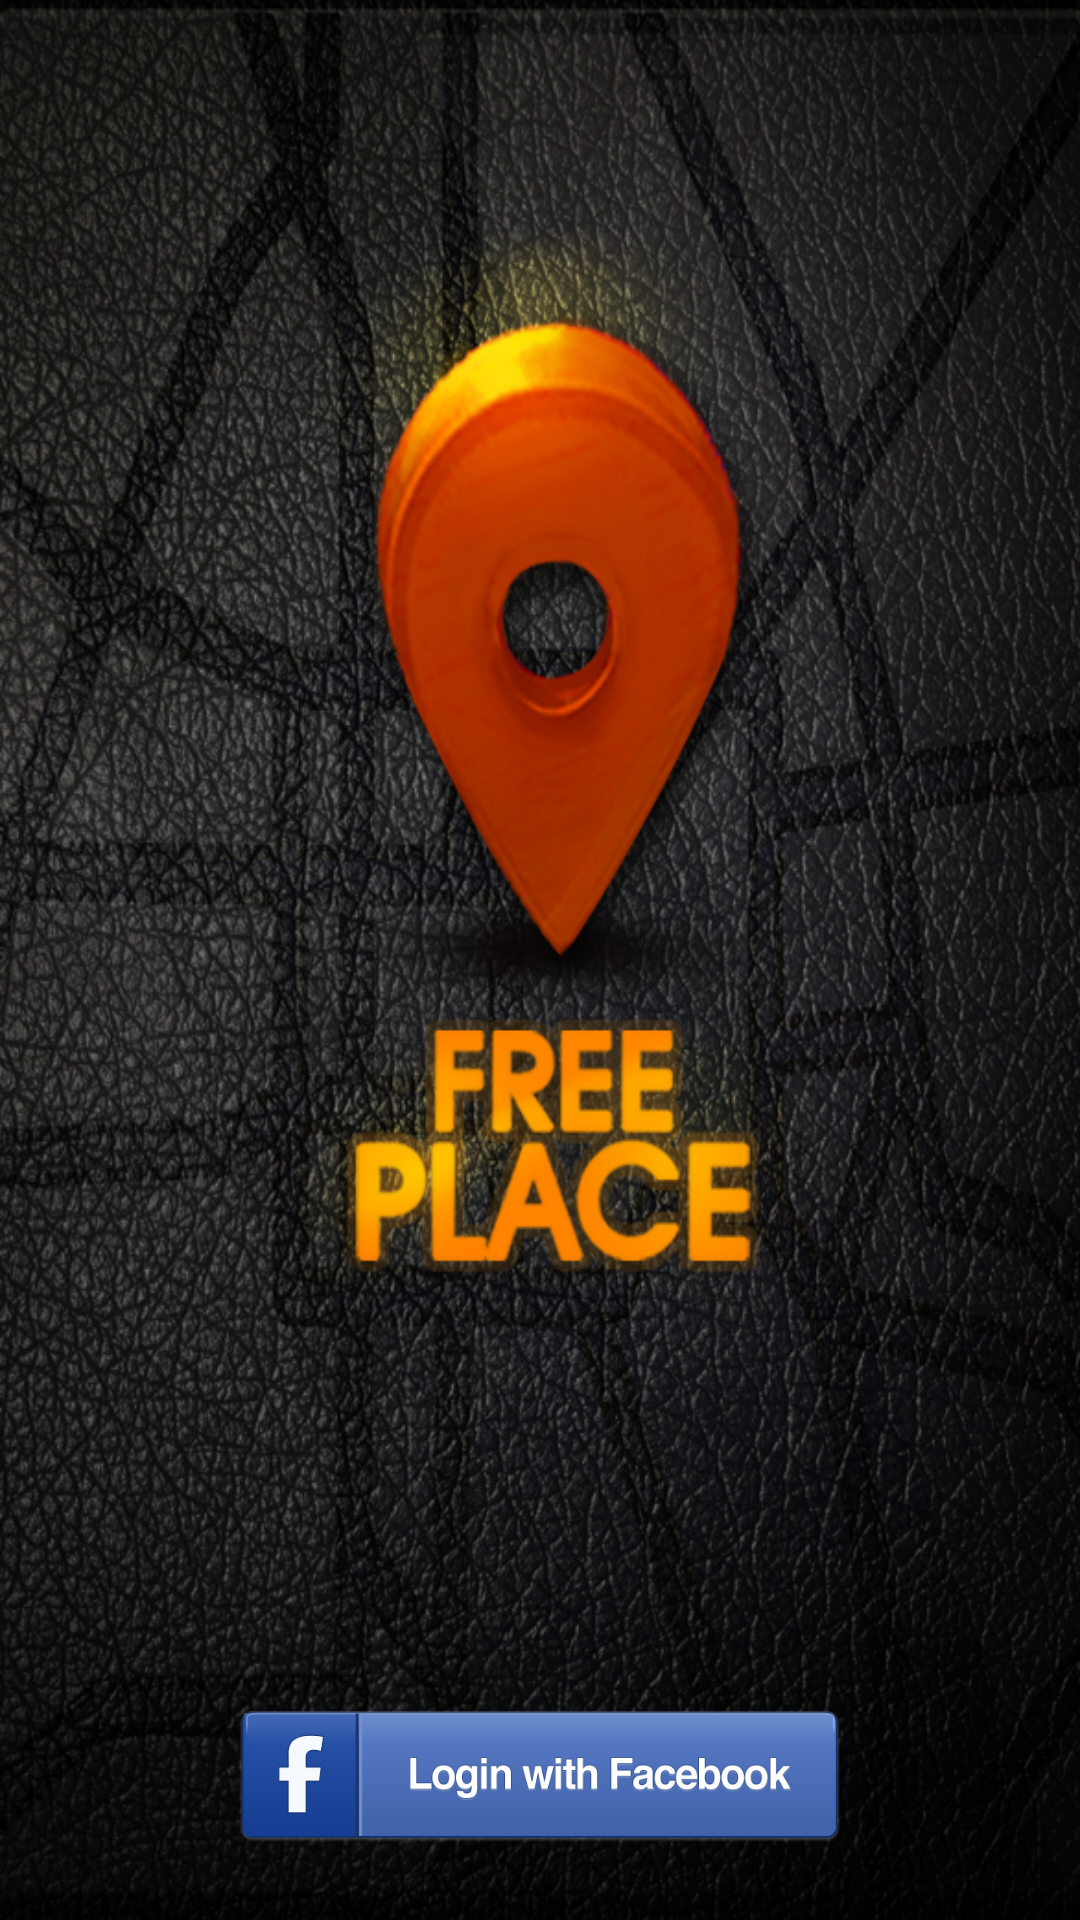

Produce the Android XML layout that renders to this screen, including the resource entries it uses.
<!-- AndroidManifest.xml: application theme AppBaseTheme -->
<!-- res/layout/activity_main.xml -->
<RelativeLayout xmlns:android="http://schemas.android.com/apk/res/android"
    xmlns:tools="http://schemas.android.com/tools"
    android:layout_width="match_parent"
    android:layout_height="match_parent"
    android:background="@drawable/main_activity_bg"
    android:paddingBottom="@dimen/activity_vertical_margin"
    android:paddingLeft="@dimen/activity_horizontal_margin"
    android:paddingRight="@dimen/activity_horizontal_margin"
    android:paddingTop="@dimen/activity_vertical_margin">

     <Button 
        android:id="@+id/fb_login_btn"
        android:layout_width="200dp"
        android:layout_height="45dp"
        android:layout_marginBottom="10dp"
        android:layout_centerHorizontal="true"
        android:layout_alignParentBottom="true"
        android:background="@drawable/fb_login"/>

</RelativeLayout>
<!-- resources referenced by this layout -->
<resources>
  <dimen name="activity_horizontal_margin">16dp</dimen>
  <dimen name="activity_vertical_margin">16dp</dimen>
  <!-- drawable fb_login: png bitmap (drawable, 14919 bytes) -->
  <!-- drawable main_activity_bg: png bitmap (drawable, 958377 bytes) -->
  <style name="AppBaseTheme" parent="Theme.AppCompat.Light">
          
      </style>
</resources>
